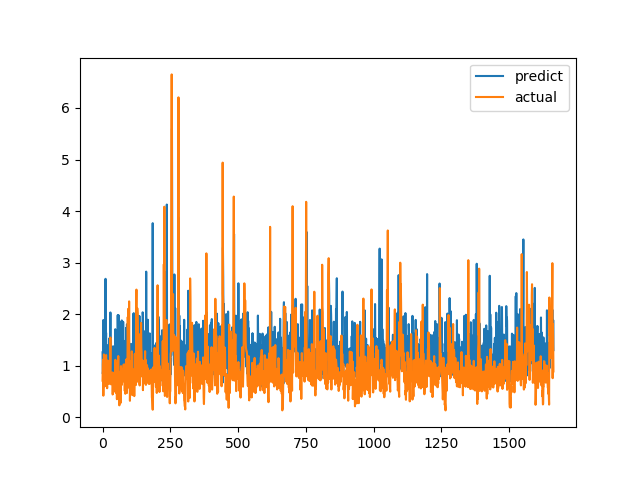

Values plotted in this chart, from the file beside it:
predict, actual
1.26, 0.7094
0.843, 1.015
0.9048, 1.116
1.887, 0.4183
0.9484, 1.002
0.9604, 1.219
1.689, 1.143
0.868, 0.6528
0.9236, 0.6747
1.519, 0.601
1.165, 0.6695
2.685, 0.6538
1.208, 0.7814
1.638, 1.206
1.128, 0.8469
0.9803, 0.8286
1.028, 0.6482
0.9573, 0.5624
0.6644, 0.7183
1.077, 1.1
1.398, 0.9542
1.042, 0.729
1.336, 0.6694
1.026, 0.8631
1.526, 0.6465
0.8495, 0.8223
0.8264, 0.9236
1.262, 0.8301
1.497, 1.067
2.033, 1.546
1.337, 0.6827
1.535, 0.6386
0.8389, 0.6464
0.8304, 0.6881
1.17, 0.7274
1.099, 0.65
0.9468, 0.8694
0.8736, 0.4409
1.158, 0.4519
1.377, 0.7575
0.8881, 0.4952
1.185, 0.6851
1.008, 0.7244
1.363, 0.8654
1.339, 0.74
0.8361, 0.8071
1.185, 0.8204
1.708, 1.114
1.437, 1.109
1.676, 0.4751
1.178, 1.039
0.8966, 0.9458
0.9131, 0.7878
1.282, 0.3505
1.298, 0.9368
0.7473, 0.9868
1.981, 0.647
1.313, 1.03
0.8983, 1.187
1.981, 0.9329
... 1,604 more rows
